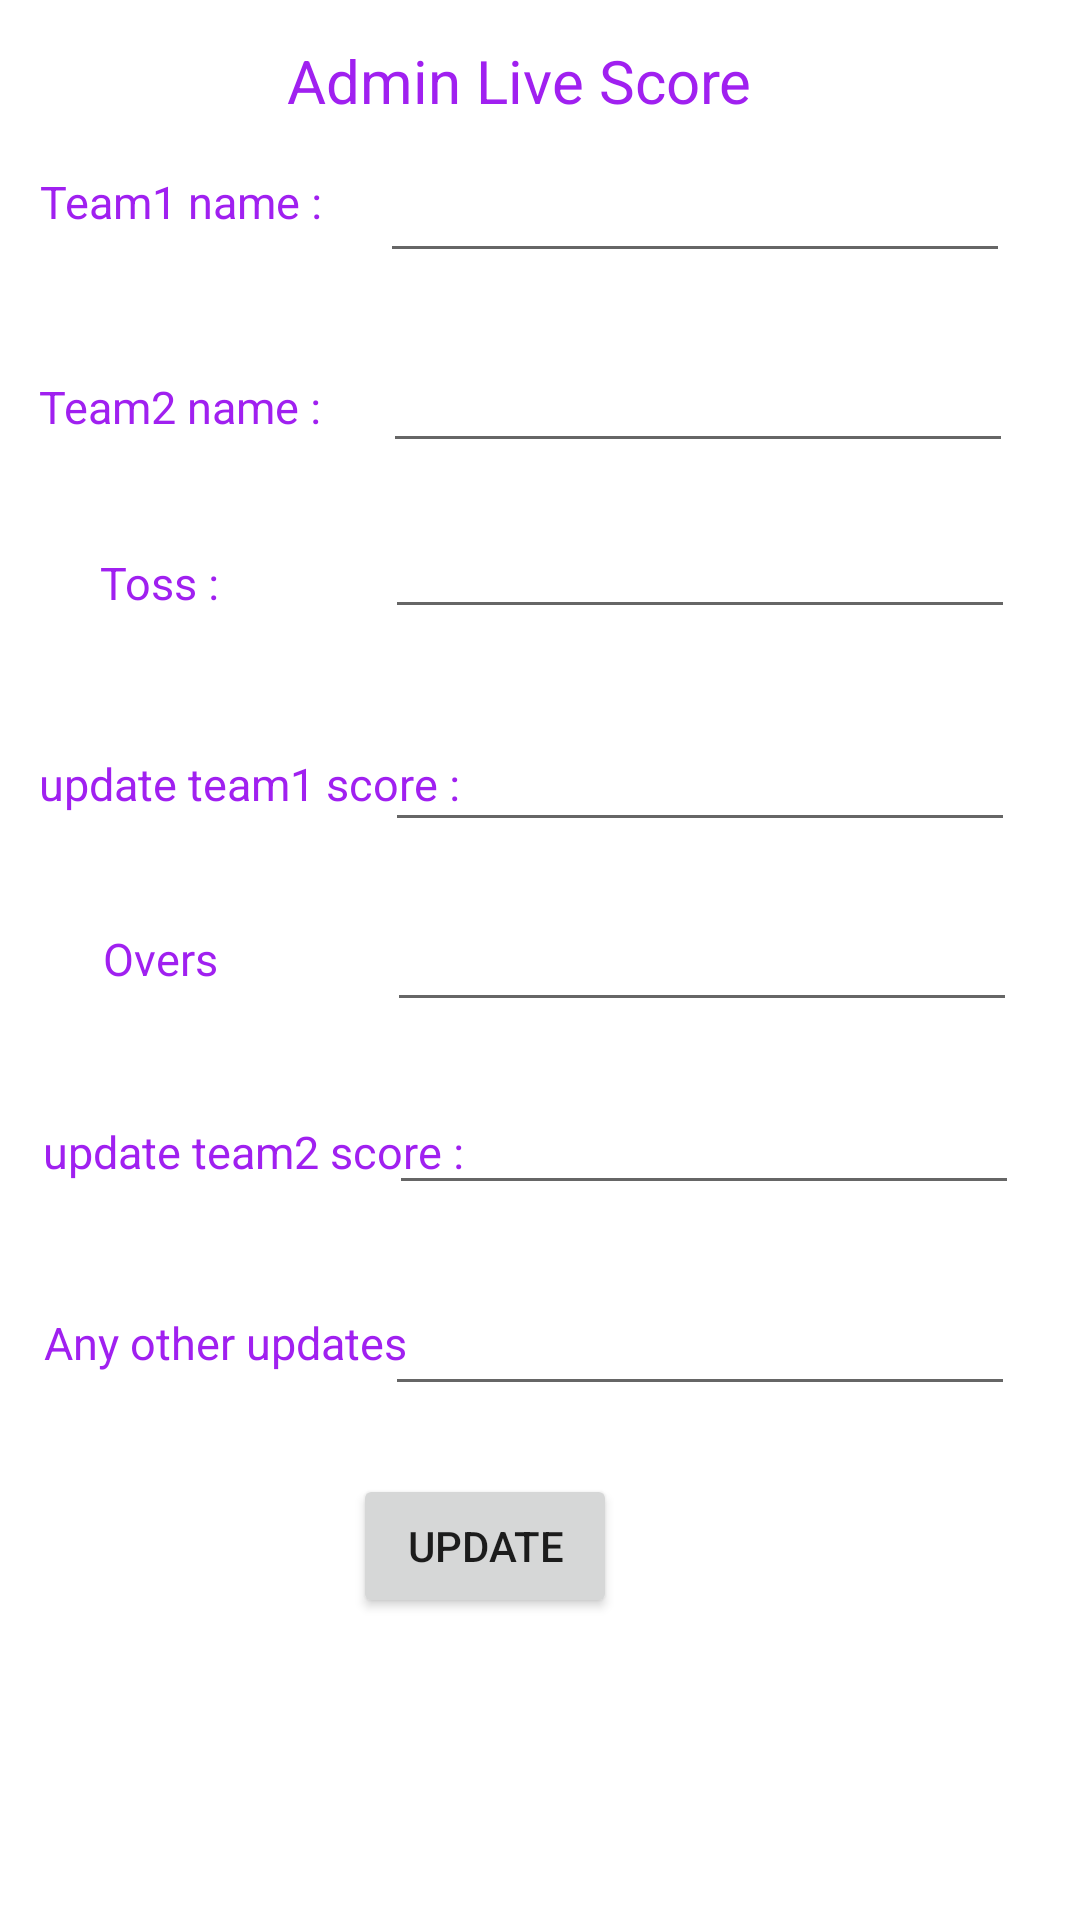

Reconstruct the res/layout file that produces this screen, plus the resources it refers to.
<!-- AndroidManifest.xml: application theme Theme.BPLMobileApplication -->
<!-- res/layout/activity_main_admin_live_score.xml -->
<?xml version="1.0" encoding="utf-8"?>
<androidx.constraintlayout.widget.ConstraintLayout xmlns:android="http://schemas.android.com/apk/res/android"
    xmlns:app="http://schemas.android.com/apk/res-auto"
    xmlns:tools="http://schemas.android.com/tools"
    android:layout_width="match_parent"
    android:layout_height="match_parent"
    tools:context=".MainActivityAdminLiveScore">

    <TextView
        android:id="@+id/textView50"
        android:layout_width="wrap_content"
        android:layout_height="wrap_content"
        android:text="update team1 score :"
        android:textColor="#A020F0"
        android:textSize="15sp"
        app:layout_constraintBottom_toBottomOf="parent"
        app:layout_constraintEnd_toEndOf="parent"
        app:layout_constraintHorizontal_bias="0.059"
        app:layout_constraintStart_toStartOf="parent"
        app:layout_constraintTop_toTopOf="parent"
        app:layout_constraintVertical_bias="0.405" />

    <TextView
        android:id="@+id/textView63"
        android:layout_width="wrap_content"
        android:layout_height="wrap_content"
        android:text="Overs"
        android:textColor="#A020F0"
        android:textSize="15sp"
        app:layout_constraintBottom_toBottomOf="parent"
        app:layout_constraintEnd_toEndOf="parent"
        app:layout_constraintHorizontal_bias="0.107"
        app:layout_constraintStart_toStartOf="parent"
        app:layout_constraintTop_toTopOf="parent"
        app:layout_constraintVertical_bias="0.499" />

    <TextView
        android:id="@+id/textView59"
        android:layout_width="wrap_content"
        android:layout_height="wrap_content"
        android:text="update team2 score :"
        android:textColor="#A020F0"
        android:textSize="15sp"
        app:layout_constraintBottom_toBottomOf="parent"
        app:layout_constraintEnd_toEndOf="parent"
        app:layout_constraintHorizontal_bias="0.066"
        app:layout_constraintStart_toStartOf="parent"
        app:layout_constraintTop_toTopOf="parent"
        app:layout_constraintVertical_bias="0.603" />

    <TextView
        android:id="@+id/textView58"
        android:layout_width="wrap_content"
        android:layout_height="wrap_content"
        android:text="Any other updates"
        android:textColor="#A020F0"
        android:textSize="15sp"
        app:layout_constraintBottom_toBottomOf="parent"
        app:layout_constraintEnd_toEndOf="parent"
        app:layout_constraintHorizontal_bias="0.061"
        app:layout_constraintStart_toStartOf="parent"
        app:layout_constraintTop_toTopOf="parent"
        app:layout_constraintVertical_bias="0.706" />

    <TextView
        android:id="@+id/textView54"
        android:layout_width="wrap_content"
        android:layout_height="wrap_content"
        android:text="Team1 name :"
        android:textColor="#A020F0"
        android:textSize="15sp"
        app:layout_constraintBottom_toBottomOf="parent"
        app:layout_constraintEnd_toEndOf="parent"
        app:layout_constraintHorizontal_bias="0.05"
        app:layout_constraintStart_toStartOf="parent"
        app:layout_constraintTop_toTopOf="parent"
        app:layout_constraintVertical_bias="0.092" />

    <TextView
        android:id="@+id/textView56"
        android:layout_width="wrap_content"
        android:layout_height="wrap_content"
        android:text="Team2 name :"
        android:textColor="#A020F0"
        android:textSize="15sp"
        app:layout_constraintBottom_toBottomOf="parent"
        app:layout_constraintEnd_toEndOf="parent"
        app:layout_constraintHorizontal_bias="0.049"
        app:layout_constraintStart_toStartOf="parent"
        app:layout_constraintTop_toTopOf="parent"
        app:layout_constraintVertical_bias="0.202" />

    <TextView
        android:id="@+id/textView57"
        android:layout_width="wrap_content"
        android:layout_height="wrap_content"
        android:text="Toss :"
        android:textColor="#A020F0"
        android:textSize="15sp"
        app:layout_constraintBottom_toBottomOf="parent"
        app:layout_constraintEnd_toEndOf="parent"
        app:layout_constraintHorizontal_bias="0.104"
        app:layout_constraintStart_toStartOf="parent"
        app:layout_constraintTop_toTopOf="parent"
        app:layout_constraintVertical_bias="0.297" />

    <TextView
        android:id="@+id/textView53"
        android:layout_width="wrap_content"
        android:layout_height="wrap_content"
        android:text="Admin Live Score"
        android:textColor="#A020F0"
        android:textSize="20sp"
        app:layout_constraintBottom_toBottomOf="parent"
        app:layout_constraintEnd_toEndOf="parent"
        app:layout_constraintHorizontal_bias="0.466"
        app:layout_constraintStart_toStartOf="parent"
        app:layout_constraintTop_toTopOf="parent"
        app:layout_constraintVertical_bias="0.022" />

    <EditText
        android:id="@+id/editTextTextPersonName2"
        android:layout_width="wrap_content"
        android:layout_height="wrap_content"
        android:ems="10"
        android:inputType="textPersonName"
        app:layout_constraintBottom_toBottomOf="parent"
        app:layout_constraintEnd_toEndOf="parent"
        app:layout_constraintHorizontal_bias="0.855"
        app:layout_constraintStart_toStartOf="parent"
        app:layout_constraintTop_toTopOf="parent"
        app:layout_constraintVertical_bias="0.4"
        tools:ignore="SpeakableTextPresentCheck,TouchTargetSizeCheck" />

    <EditText
        android:id="@+id/editTextTextPersonName8"
        android:layout_width="wrap_content"
        android:layout_height="wrap_content"
        android:ems="10"
        android:inputType="textPersonName"
        app:layout_constraintBottom_toBottomOf="parent"
        app:layout_constraintEnd_toEndOf="parent"
        app:layout_constraintHorizontal_bias="0.86"
        app:layout_constraintStart_toStartOf="parent"
        app:layout_constraintTop_toTopOf="parent"
        tools:ignore="SpeakableTextPresentCheck,TouchTargetSizeCheck" />

    <EditText
        android:id="@+id/editTextTextPersonName7"
        android:layout_width="wrap_content"
        android:layout_height="wrap_content"
        android:ems="10"
        android:inputType="textPersonName"
        app:layout_constraintBottom_toBottomOf="parent"
        app:layout_constraintEnd_toEndOf="parent"
        app:layout_constraintHorizontal_bias="0.865"
        app:layout_constraintStart_toStartOf="parent"
        app:layout_constraintTop_toTopOf="parent"
        app:layout_constraintVertical_bias="0.602"
        tools:ignore="SpeakableTextPresentCheck,TouchTargetSizeCheck" />

    <EditText
        android:id="@+id/editTextTextPersonName6"
        android:layout_width="wrap_content"
        android:layout_height="wrap_content"
        android:ems="10"
        android:inputType="textPersonName"
        app:layout_constraintBottom_toBottomOf="parent"
        app:layout_constraintEnd_toEndOf="parent"
        app:layout_constraintHorizontal_bias="0.855"
        app:layout_constraintStart_toStartOf="parent"
        app:layout_constraintTop_toTopOf="parent"
        app:layout_constraintVertical_bias="0.714"
        tools:ignore="SpeakableTextPresentCheck,TouchTargetSizeCheck" />

    <EditText
        android:id="@+id/editTextTextPersonName5"
        android:layout_width="wrap_content"
        android:layout_height="wrap_content"
        android:ems="10"
        android:inputType="textPersonName"
        app:layout_constraintBottom_toBottomOf="parent"
        app:layout_constraintEnd_toEndOf="parent"
        app:layout_constraintHorizontal_bias="0.855"
        app:layout_constraintStart_toStartOf="parent"
        app:layout_constraintTop_toTopOf="parent"
        app:layout_constraintVertical_bias="0.281"
        tools:ignore="SpeakableTextPresentCheck,TouchTargetSizeCheck" />

    <EditText
        android:id="@+id/editTextTextPersonName3"
        android:layout_width="wrap_content"
        android:layout_height="wrap_content"
        android:ems="10"
        android:inputType="textPersonName"
        app:layout_constraintBottom_toBottomOf="parent"
        app:layout_constraintEnd_toEndOf="parent"
        app:layout_constraintHorizontal_bias="0.845"
        app:layout_constraintStart_toStartOf="parent"
        app:layout_constraintTop_toTopOf="parent"
        app:layout_constraintVertical_bias="0.083"
        tools:ignore="SpeakableTextPresentCheck,TouchTargetSizeCheck" />

    <EditText
        android:id="@+id/editTextTextPersonName4"
        android:layout_width="wrap_content"
        android:layout_height="wrap_content"
        android:ems="10"
        android:inputType="textPersonName"
        app:layout_constraintBottom_toBottomOf="parent"
        app:layout_constraintEnd_toEndOf="parent"
        app:layout_constraintHorizontal_bias="0.85"
        app:layout_constraintStart_toStartOf="parent"
        app:layout_constraintTop_toTopOf="parent"
        app:layout_constraintVertical_bias="0.189"
        tools:ignore="SpeakableTextPresentCheck,TouchTargetSizeCheck" />

    <Button
        android:id="@+id/button7"
        android:layout_width="wrap_content"
        android:layout_height="wrap_content"
        android:text="update"
        app:layout_constraintBottom_toBottomOf="parent"
        app:layout_constraintEnd_toEndOf="parent"
        app:layout_constraintHorizontal_bias="0.433"
        app:layout_constraintStart_toStartOf="parent"
        app:layout_constraintTop_toTopOf="parent"
        app:layout_constraintVertical_bias="0.83" />

    <ImageView
        android:id="@+id/imageView8"
        android:layout_width="72dp"
        android:layout_height="77dp"
        app:layout_constraintBottom_toBottomOf="parent"
        app:layout_constraintEnd_toEndOf="parent"
        app:layout_constraintHorizontal_bias="0.0"
        app:layout_constraintStart_toStartOf="parent"
        app:layout_constraintTop_toTopOf="parent"
        app:layout_constraintVertical_bias="1.0"
        app:srcCompat="@drawable/home" />

</androidx.constraintlayout.widget.ConstraintLayout>
<!-- resources referenced by this layout -->
<resources>
  <style name="Theme.BPLMobileApplication" parent="Theme.MaterialComponents.DayNight.DarkActionBar">
          
          <item name="colorPrimary">@color/purple_500</item>
          <item name="colorPrimaryVariant">@color/purple_700</item>
          <item name="colorOnPrimary">@color/white</item>
          
          <item name="colorSecondary">@color/teal_200</item>
          <item name="colorSecondaryVariant">@color/teal_700</item>
          <item name="colorOnSecondary">@color/black</item>
          
          <item name="android:statusBarColor" tools:targetApi="l">?attr/colorPrimaryVariant</item>
          
      </style>
  <!-- not gathered from this repository: default colours our renderer supplied (Android Studio template values) -->
  <color name="purple_500">#FF6200EE</color>
  <color name="purple_700">#FF3700B3</color>
  <color name="teal_200">#FF03DAC5</color>
  <color name="teal_700">#FF018786</color>
  <color name="black">#FF000000</color>
  <color name="white">#FFFFFFFF</color>
</resources>
